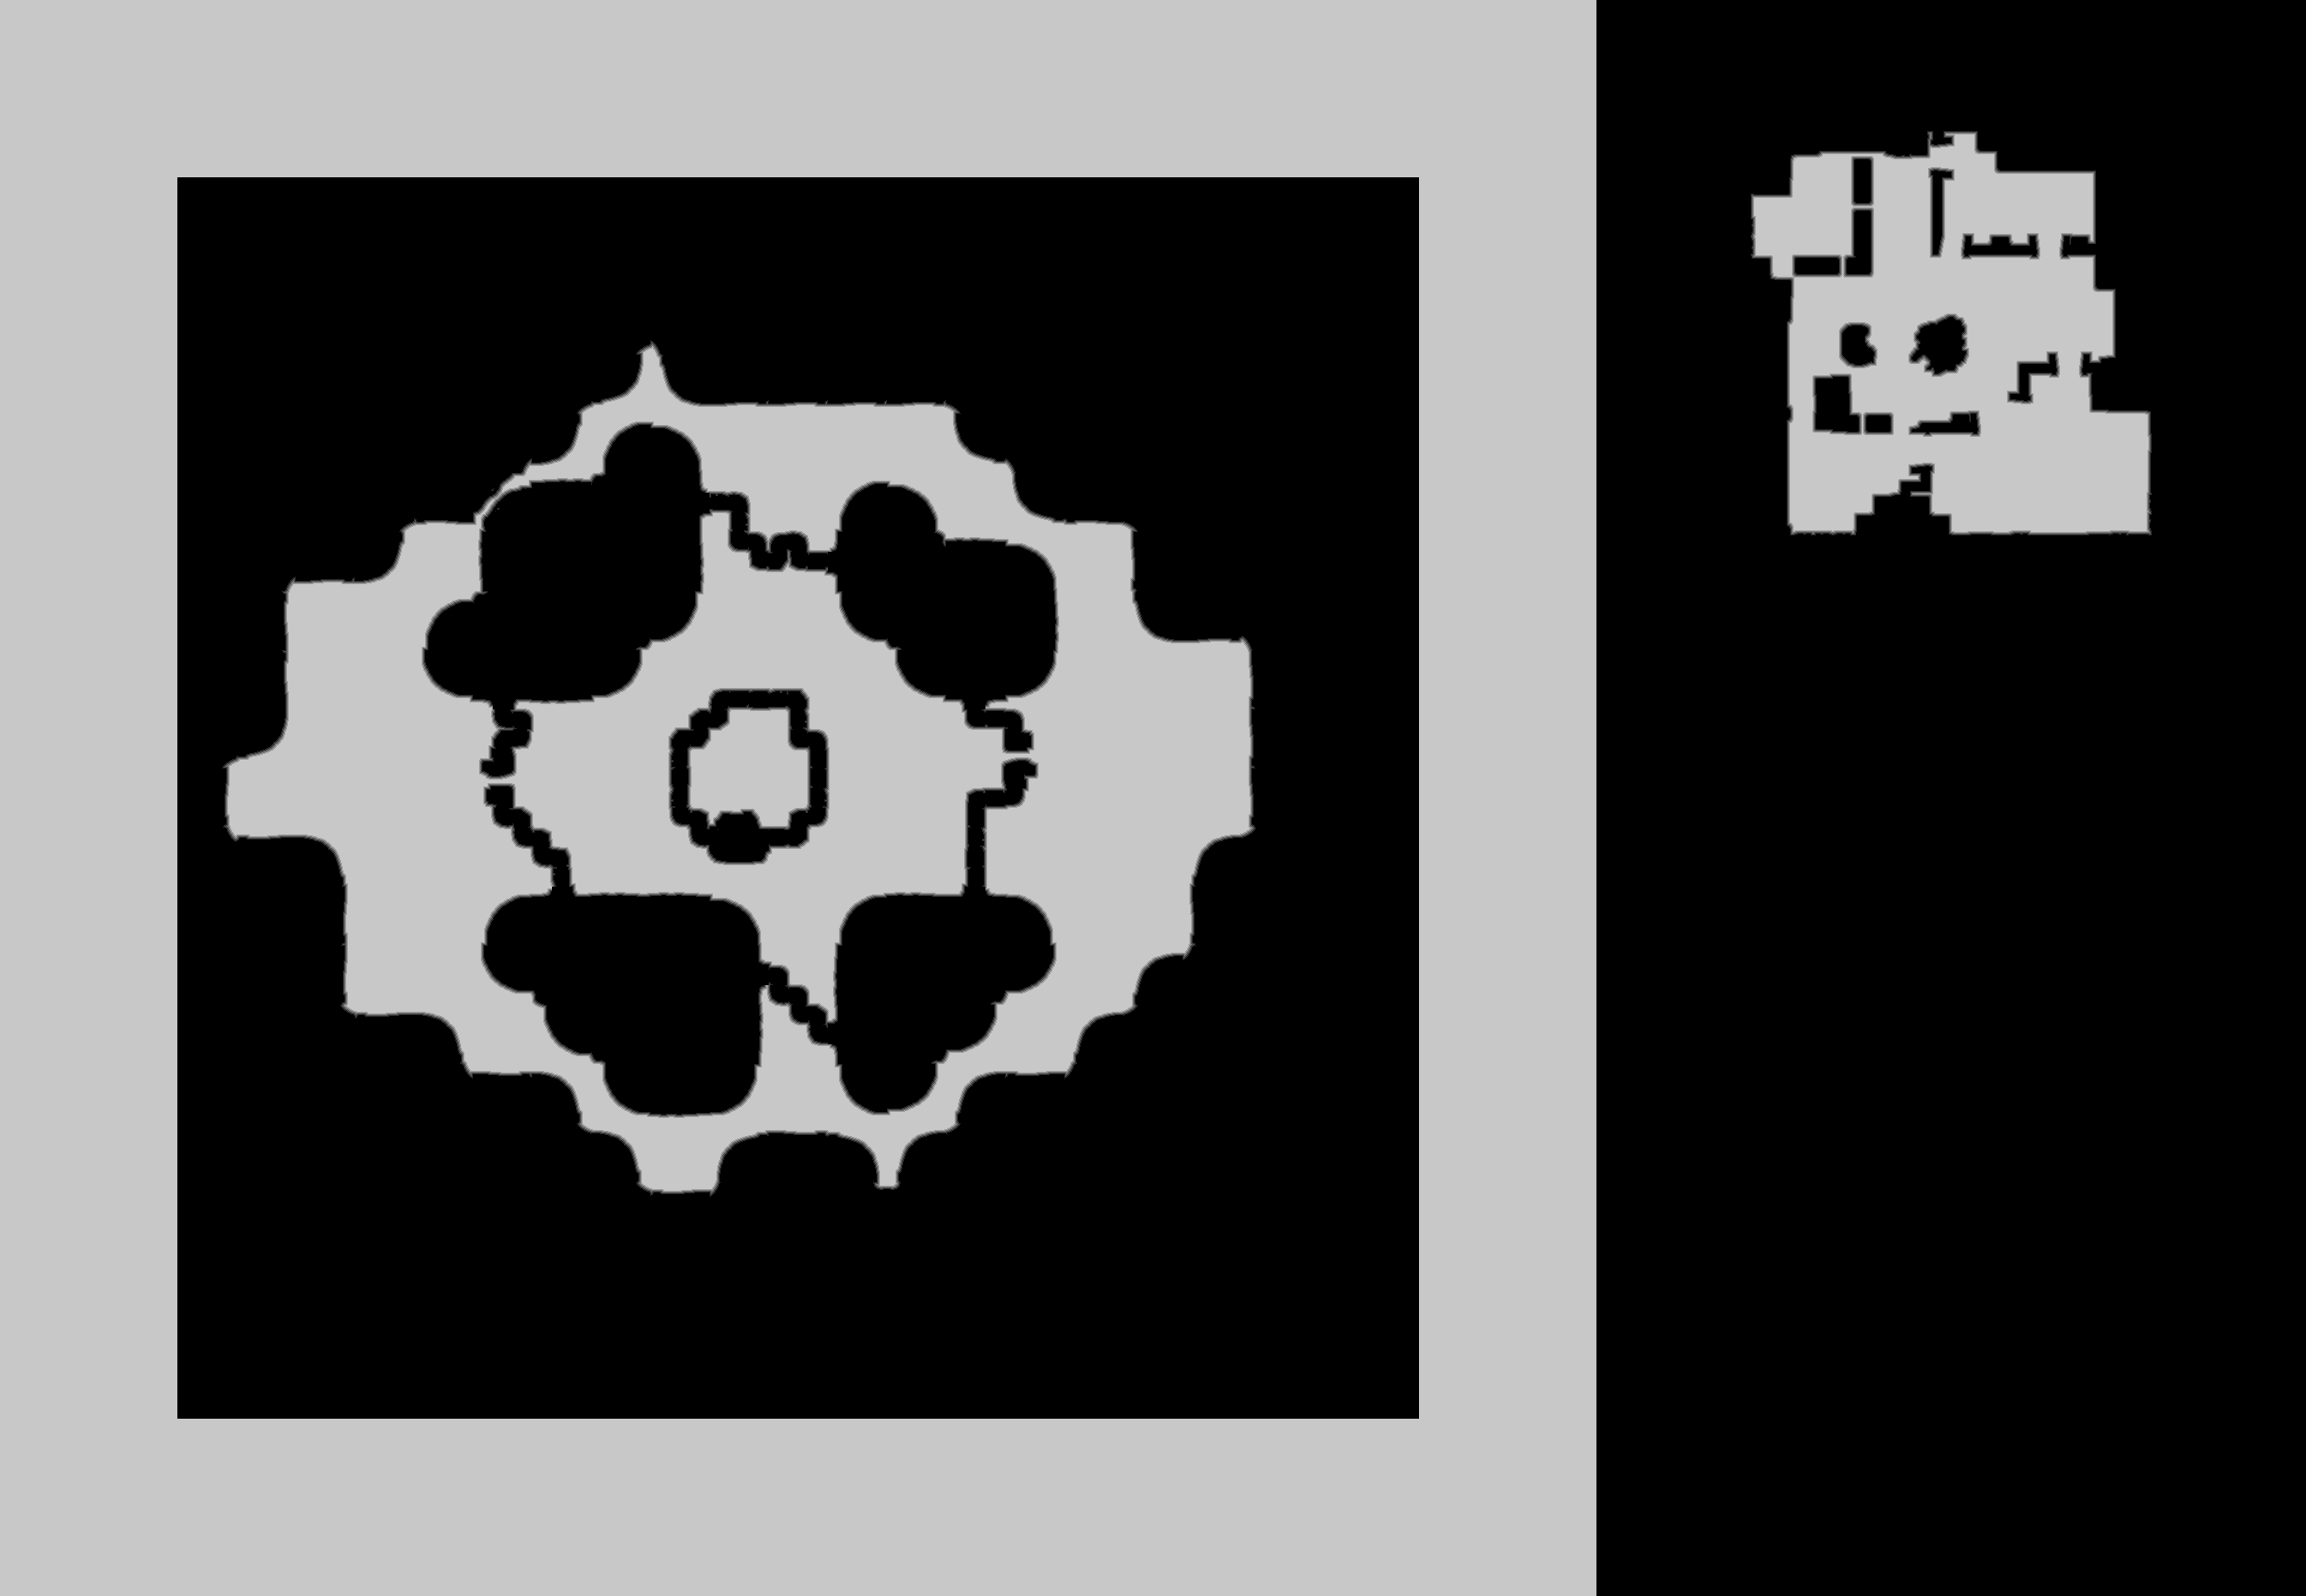

The table this chart was drawn from, first rows:
source	tdt_hull melee
truth	truth_35b6e79a3f0.tsv
width	2691
height	1863
nibble	0	2968910
nibble	1	18229
nibble	2	17869
nibble	3	17599
nibble	4	17509
nibble	5	1973217
